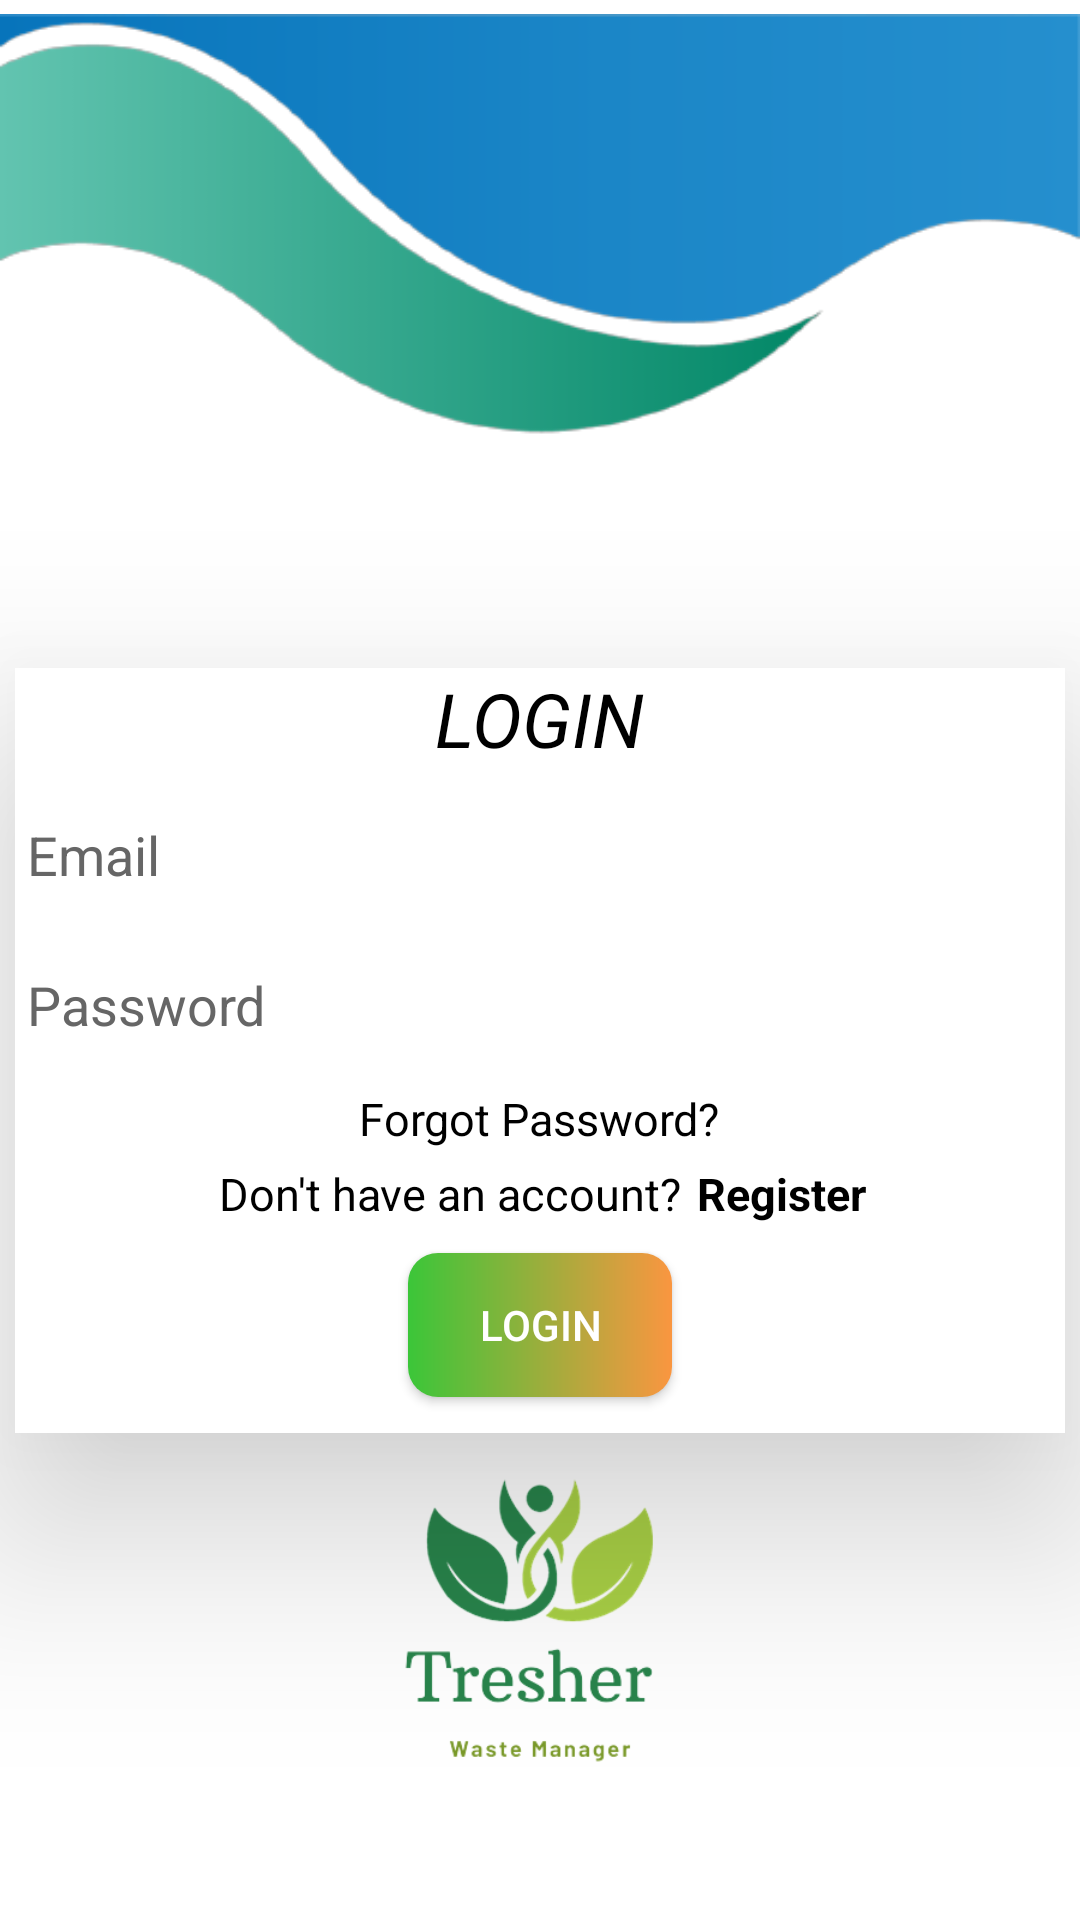

Reconstruct the res/layout file that produces this screen, plus the resources it refers to.
<!-- AndroidManifest.xml: application theme Theme.AppCompat -->
<!-- res/layout/activity_login.xml -->
<?xml version="1.0" encoding="utf-8"?>
<androidx.constraintlayout.widget.ConstraintLayout xmlns:android="http://schemas.android.com/apk/res/android"
    xmlns:app="http://schemas.android.com/apk/res-auto"
    xmlns:tools="http://schemas.android.com/tools"
    android:layout_width="match_parent"
    android:layout_height="match_parent"
    tools:context=".LoginActivity"
    android:background="@color/white">


    <ImageView
        android:id="@+id/imageView14"
        android:layout_width="wrap_content"
        android:layout_height="wrap_content"
        app:layout_constraintEnd_toEndOf="parent"
        app:layout_constraintStart_toStartOf="parent"
        app:layout_constraintTop_toTopOf="parent"
        app:srcCompat="@drawable/wave"
        android:layout_marginTop="-25dp"/>

    <ImageView
        android:id="@+id/imageView15"
        android:layout_width="200dp"
        android:layout_height="200dp"
        app:layout_constraintBottom_toBottomOf="parent"
        app:layout_constraintEnd_toEndOf="parent"
        app:layout_constraintStart_toStartOf="parent"
        app:srcCompat="@drawable/applogo" />

    <FrameLayout
        android:id="@+id/frameLayout"
        android:layout_width="350dp"
        android:layout_height="255dp"
        android:layout_marginTop="60dp"
        android:background="@color/white"
        android:elevation="40dp"
        app:layout_constraintBottom_toBottomOf="parent"
        app:layout_constraintEnd_toEndOf="parent"
        app:layout_constraintStart_toStartOf="parent"
        app:layout_constraintTop_toTopOf="parent">
        <TextView
            android:id="@+id/tv_title"
            android:layout_width="wrap_content"
            android:layout_height="wrap_content"
            android:layout_gravity="center_horizontal"
            android:textStyle="italic"
            android:text="@string/title_login"
            android:textColor="@color/black"
            android:textSize="25dp" />

        <EditText
            android:id="@+id/til_email"
            android:layout_width="wrap_content"
            android:layout_height="wrap_content"
            android:ems="18"
            android:inputType="textEmailAddress"
            android:layout_marginTop="40dp"
            android:layout_gravity="center_horizontal"
            android:hint="@string/et_hint_email_id"
            android:textColor="@color/black"
            android:textColorHint="@color/text"/>
        <EditText
            android:id="@+id/til_password"
            android:layout_width="wrap_content"
            android:layout_height="wrap_content"
            android:ems="18"
            android:inputType="textPassword"
            android:layout_marginTop="90dp"
            android:layout_gravity="center_horizontal"
            android:hint="@string/et_hint_password"
            android:textColorHint="@color/text"
            android:textColor="@color/black"/>
        <TextView
            android:id="@+id/tv_forgot_password"
            android:layout_width="wrap_content"
            android:layout_height="wrap_content"
            android:layout_gravity="center_horizontal"
            android:layout_marginTop="140dp"
            android:text="@string/lbl_forgot_password"
            android:textColor="@color/black"
            android:textSize="15sp" />

        <LinearLayout
            android:layout_width="match_parent"
            android:layout_height="40dp"
            android:layout_marginTop="165dp"
            android:orientation="horizontal"
            android:layout_gravity="center_horizontal"
            app:layout_constraintEnd_toEndOf="parent"
            app:layout_constraintStart_toStartOf="parent">

            <TextView
                android:id="@+id/tv_don_t_have_an_account"
                android:layout_width="wrap_content"
                android:layout_height="wrap_content"
                android:layout_marginLeft="68dp"
                android:layout_gravity="center_horizontal"
                android:text="@string/don_t_have_an_account"
                android:textColor="@color/black"
                android:textSize="15sp" />

            <TextView
                android:id="@+id/tv_register"
                android:layout_width="wrap_content"
                android:layout_height="wrap_content"
                android:layout_gravity="center_horizontal"
                android:textStyle="bold"
                android:layout_marginLeft="5dp"
                android:text="@string/register"
                android:textColor="@color/black"
                android:textSize="15sp" />
        </LinearLayout>

        <Button
            android:id="@+id/btn_login"
            android:layout_width="wrap_content"
            android:layout_height="wrap_content"
            android:layout_gravity="center_horizontal"
            android:layout_marginTop="195dp"
            android:background="@drawable/button_background"
            android:foreground="?attr/selectableItemBackground"
            android:text="@string/btn_lbl_login"
            android:textColor="@color/white" />

    </FrameLayout>
</androidx.constraintlayout.widget.ConstraintLayout>
<!-- resources referenced by this layout -->
<resources>
  <color name="black">#FF000000</color>
  <color name="text">#666666</color>
  <color name="white">#FFFFFFFF</color>
  <!-- drawable applogo: png bitmap (drawable, 35312 bytes) -->
  <!-- drawable button_background (drawable) -->
  <?xml version="1.0" encoding="utf-8"?>
  <shape xmlns:android="http://schemas.android.com/apk/res/android"
      android:shape="rectangle">
      <gradient
          android:angle="360"
          android:endColor="@color/colorThemeOrange"
          android:startColor="@color/green"
          android:type="linear" />
      <corners android:radius="10dp"/>
  </shape>
  <!-- drawable wave: png bitmap (drawable, 23460 bytes) -->
  <string name="btn_lbl_login">Login</string>
  <string name="don_t_have_an_account">Don\'t have an account?</string>
  <string name="et_hint_email_id">Email</string>
  <string name="et_hint_password">Password</string>
  <string name="lbl_forgot_password">Forgot Password?</string>
  <string name="register">Register</string>
  <string name="title_login">LOGIN</string>
  <style name="Theme.AppCompat" parent="Base.Theme.AppCompat" />
  <color name="colorThemeOrange">#FA9640</color>
  <color name="green">#3bc639</color>
  <style name="Base.Theme.AppCompat" parent="Theme.Material3.DayNight.NoActionBar">
          
          
      </style>
</resources>
